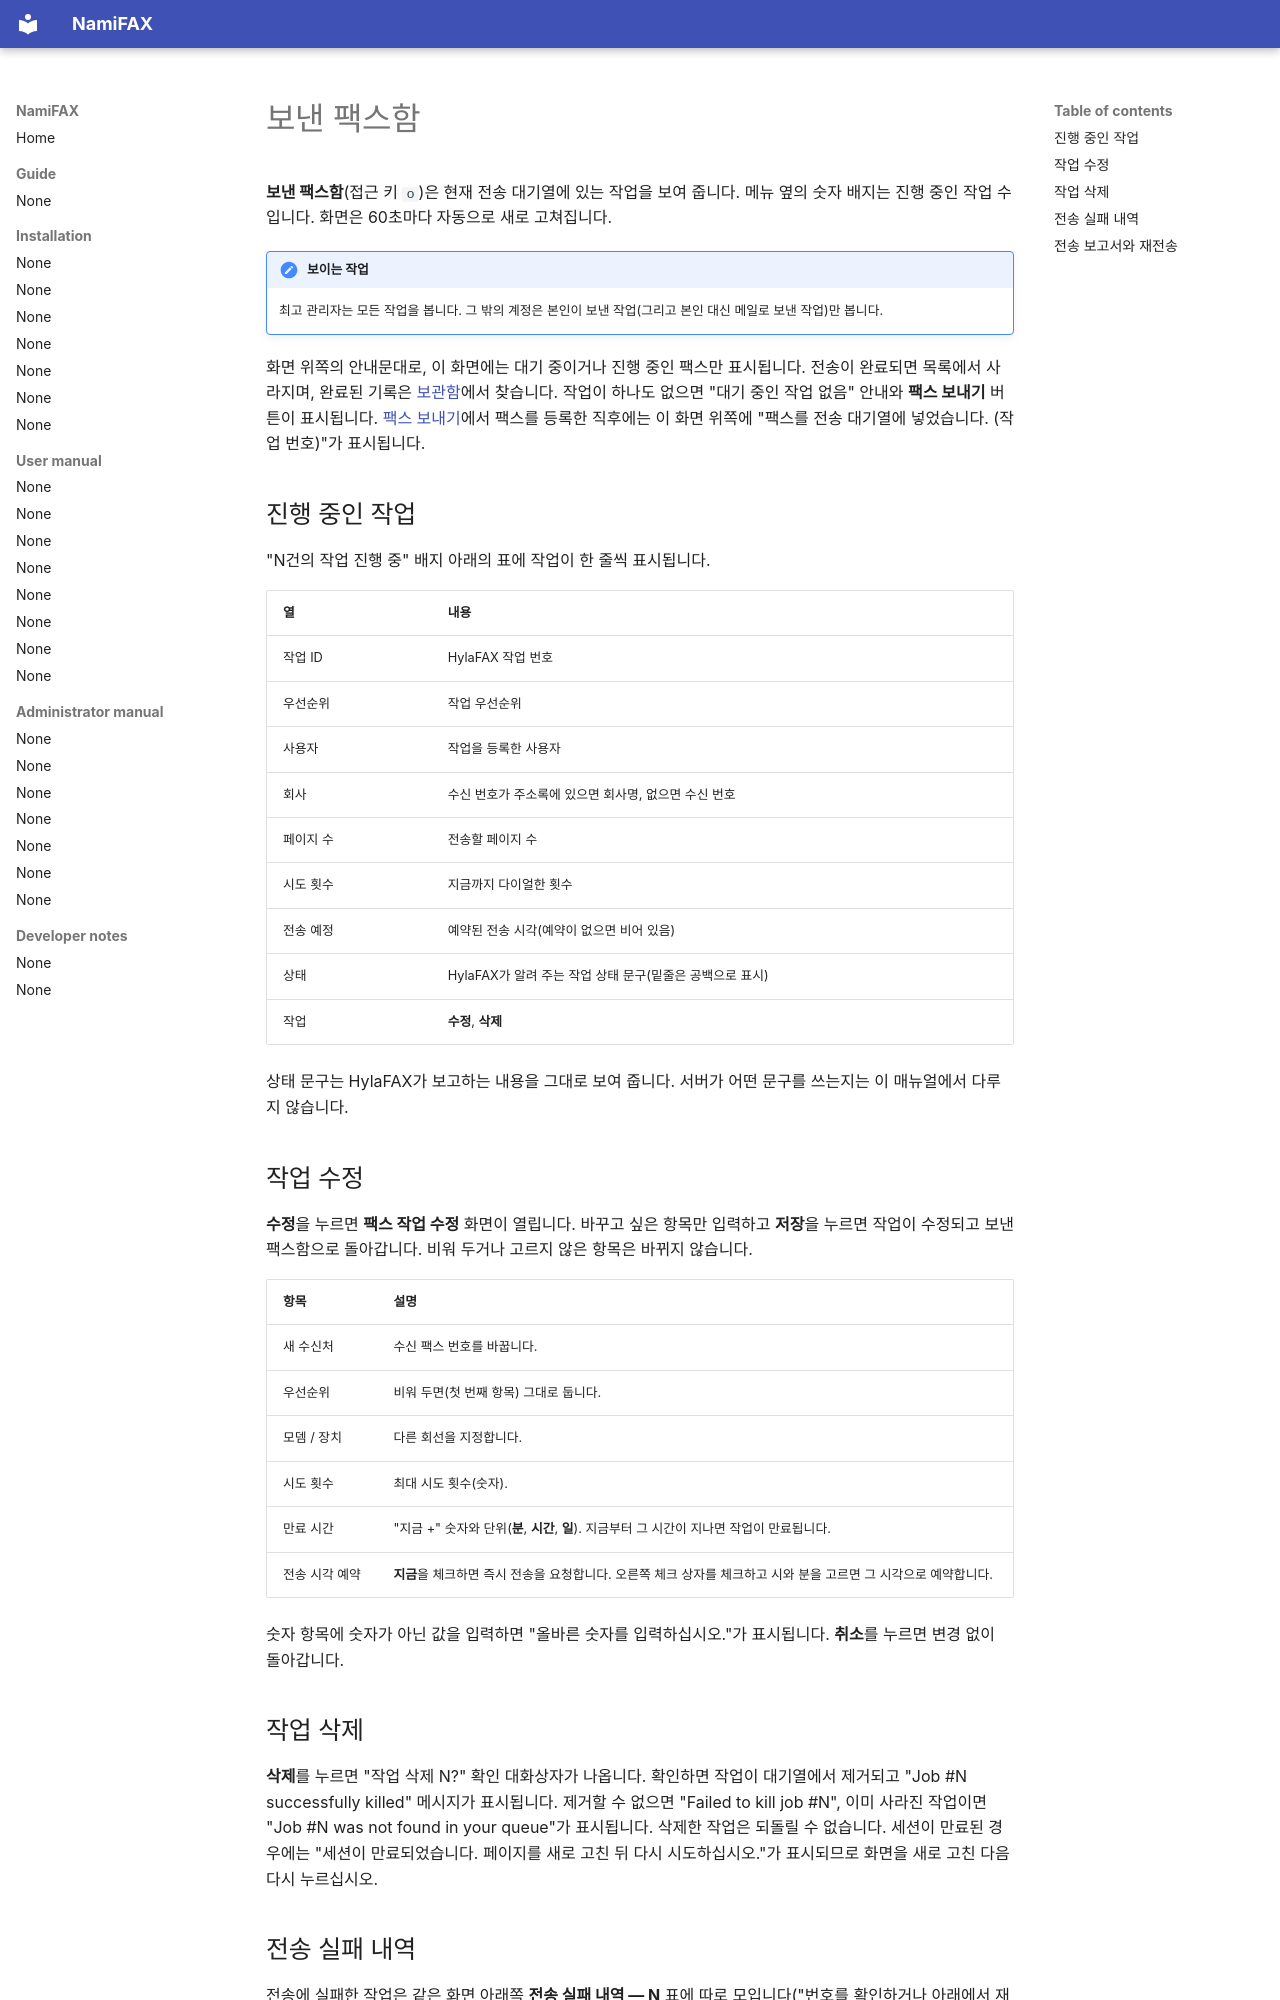

repository: search5/nami-fax · page: ko/manual/outbox/index.html · generator: mkdocs

# 보낸 팩스함

**보낸 팩스함**(접근 키 `o`)은 현재 전송 대기열에 있는 작업을 보여 줍니다. 메뉴 옆의 숫자 배지는 진행 중인 작업 수입니다. 화면은 60초마다 자동으로 새로 고쳐집니다.

!!! note "보이는 작업"
    최고 관리자는 모든 작업을 봅니다. 그 밖의 계정은 본인이 보낸 작업(그리고 본인 대신 메일로 보낸 작업)만 봅니다.

화면 위쪽의 안내문대로, 이 화면에는 대기 중이거나 진행 중인 팩스만 표시됩니다. 전송이 완료되면 목록에서 사라지며, 완료된 기록은 [보관함](archive.md)에서 찾습니다. 작업이 하나도 없으면 "대기 중인 작업 없음" 안내와 **팩스 보내기** 버튼이 표시됩니다. [팩스 보내기](send-fax.md)에서 팩스를 등록한 직후에는 이 화면 위쪽에 "팩스를 전송 대기열에 넣었습니다. (작업 번호)"가 표시됩니다.

## 진행 중인 작업

"N건의 작업 진행 중" 배지 아래의 표에 작업이 한 줄씩 표시됩니다.

| 열 | 내용 |
|---|---|
| 작업 ID | HylaFAX 작업 번호 |
| 우선순위 | 작업 우선순위 |
| 사용자 | 작업을 등록한 사용자 |
| 회사 | 수신 번호가 주소록에 있으면 회사명, 없으면 수신 번호 |
| 페이지 수 | 전송할 페이지 수 |
| 시도 횟수 | 지금까지 다이얼한 횟수 |
| 전송 예정 | 예약된 전송 시각(예약이 없으면 비어 있음) |
| 상태 | HylaFAX가 알려 주는 작업 상태 문구(밑줄은 공백으로 표시) |
| 작업 | **수정**, **삭제** |

상태 문구는 HylaFAX가 보고하는 내용을 그대로 보여 줍니다. 서버가 어떤 문구를 쓰는지는 이 매뉴얼에서 다루지 않습니다.

## 작업 수정

**수정**을 누르면 **팩스 작업 수정** 화면이 열립니다. 바꾸고 싶은 항목만 입력하고 **저장**을 누르면 작업이 수정되고 보낸 팩스함으로 돌아갑니다. 비워 두거나 고르지 않은 항목은 바뀌지 않습니다.

| 항목 | 설명 |
|---|---|
| 새 수신처 | 수신 팩스 번호를 바꿉니다. |
| 우선순위 | 비워 두면(첫 번째 항목) 그대로 둡니다. |
| 모뎀 / 장치 | 다른 회선을 지정합니다. |
| 시도 횟수 | 최대 시도 횟수(숫자). |
| 만료 시간 | "지금 +" 숫자와 단위(**분**, **시간**, **일**). 지금부터 그 시간이 지나면 작업이 만료됩니다. |
| 전송 시각 예약 | **지금**을 체크하면 즉시 전송을 요청합니다. 오른쪽 체크 상자를 체크하고 시와 분을 고르면 그 시각으로 예약합니다. |

숫자 항목에 숫자가 아닌 값을 입력하면 "올바른 숫자를 입력하십시오."가 표시됩니다. **취소**를 누르면 변경 없이 돌아갑니다.

## 작업 삭제

**삭제**를 누르면 "작업 삭제 N?" 확인 대화상자가 나옵니다. 확인하면 작업이 대기열에서 제거되고 "Job #N successfully killed" 메시지가 표시됩니다. 제거할 수 없으면 "Failed to kill job #N", 이미 사라진 작업이면 "Job #N was not found in your queue"가 표시됩니다. 삭제한 작업은 되돌릴 수 없습니다. 세션이 만료된 경우에는 "세션이 만료되었습니다. 페이지를 새로 고친 뒤 다시 시도하십시오."가 표시되므로 화면을 새로 고친 다음 다시 누르십시오.
